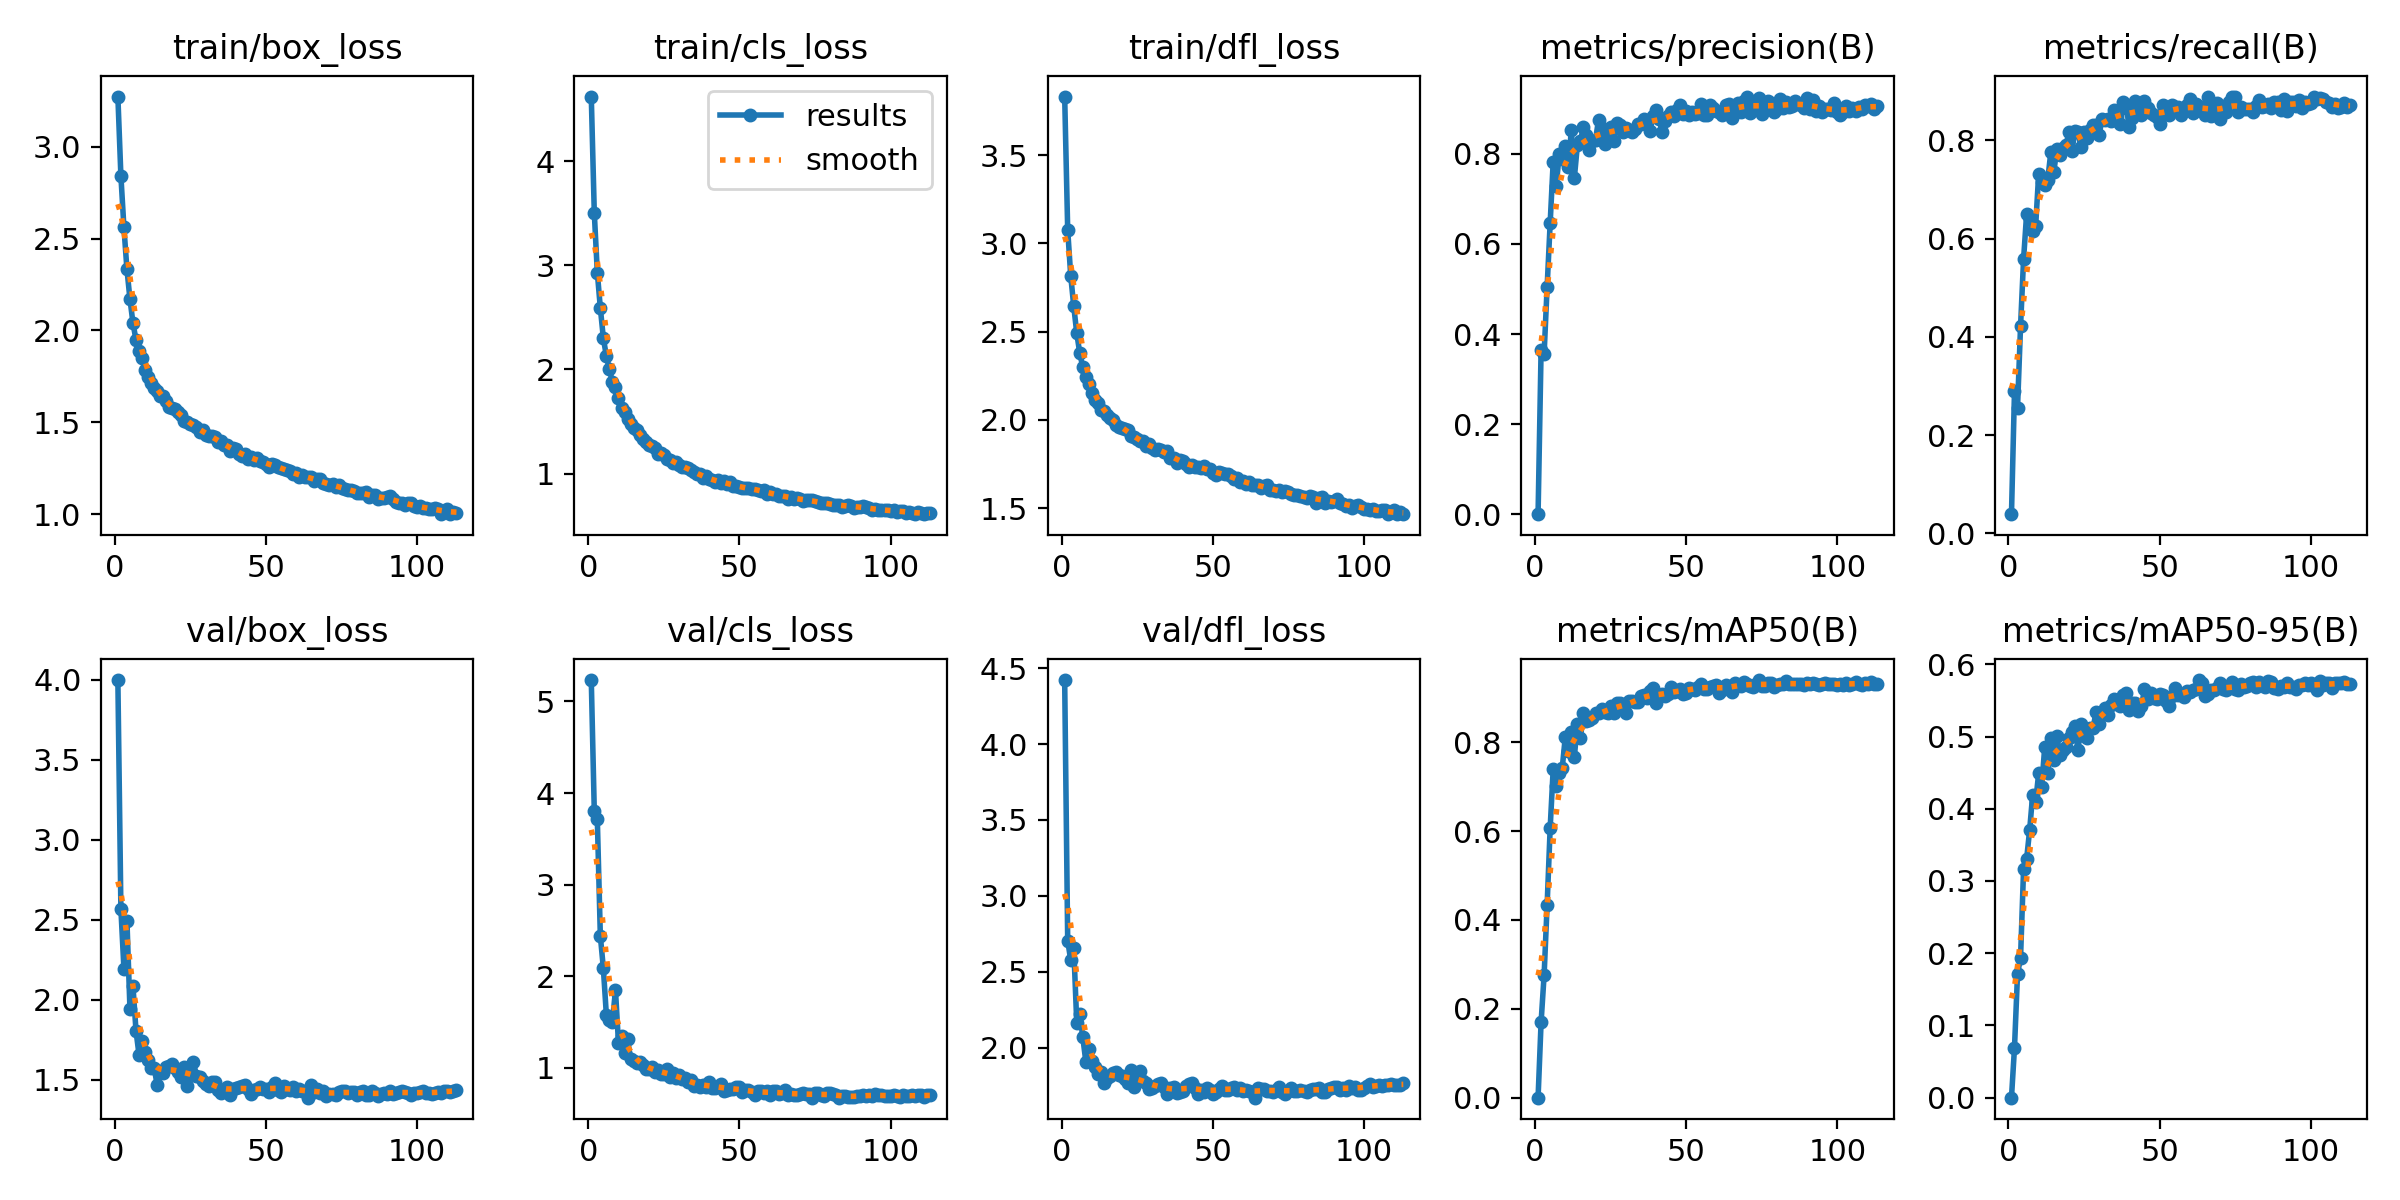

Data behind this chart, as committed beside it:
epoch, train/box_loss, train/cls_loss, train/dfl_loss, metrics/precision(B), metrics/recall(B), metrics/mAP50(B), metrics/mAP50-95(B), val/box_loss, val/cls_loss, val/dfl_loss, lr/pg0, lr/pg1, lr/pg2
1, 3.273, 4.62, 3.832, 0.00018, 0.03898, 0.00011, 4e-05, 3.999, 5.234, 4.422, 0.0004129, 0.0004129, 0.0004129
2, 2.841, 3.503, 3.076, 0.3648, 0.289, 0.1702, 0.06937, 2.568, 3.799, 2.706, 0.0008228, 0.0008228, 0.0008228
3, 2.561, 2.93, 2.817, 0.3561, 0.2554, 0.2761, 0.171, 2.196, 3.711, 2.576, 0.001226, 0.001226, 0.001226
4, 2.333, 2.589, 2.644, 0.5053, 0.4214, 0.4345, 0.1936, 2.493, 2.438, 2.659, 0.001219, 0.001219, 0.001219
5, 2.17, 2.3, 2.491, 0.6463, 0.5577, 0.607, 0.316, 1.941, 2.083, 2.161, 0.001219, 0.001219, 0.001219
6, 2.039, 2.128, 2.377, 0.7822, 0.6494, 0.7392, 0.33, 2.084, 1.571, 2.222, 0.001209, 0.001209, 0.001209
7, 1.948, 2, 2.298, 0.7294, 0.6407, 0.7017, 0.3701, 1.806, 1.519, 2.066, 0.001198, 0.001198, 0.001198
8, 1.888, 1.879, 2.244, 0.7985, 0.6145, 0.7313, 0.4188, 1.657, 1.5, 1.907, 0.001188, 0.001188, 0.001188
9, 1.851, 1.832, 2.202, 0.7879, 0.6258, 0.7424, 0.4097, 1.744, 1.847, 1.989, 0.001178, 0.001178, 0.001178
10, 1.787, 1.729, 2.151, 0.8176, 0.7315, 0.8117, 0.4492, 1.676, 1.267, 1.908, 0.001167, 0.001167, 0.001167
11, 1.744, 1.632, 2.115, 0.7696, 0.7161, 0.7808, 0.4301, 1.625, 1.349, 1.874, 0.001157, 0.001157, 0.001157
12, 1.712, 1.592, 2.093, 0.8529, 0.7094, 0.824, 0.4858, 1.572, 1.16, 1.825, 0.001147, 0.001147, 0.001147
13, 1.686, 1.528, 2.058, 0.7466, 0.7195, 0.7674, 0.4499, 1.575, 1.317, 1.838, 0.001137, 0.001137, 0.001137
14, 1.668, 1.481, 2.05, 0.8191, 0.7753, 0.8415, 0.4984, 1.468, 1.089, 1.763, 0.001126, 0.001126, 0.001126
15, 1.644, 1.441, 2.026, 0.8277, 0.7349, 0.8088, 0.4668, 1.547, 1.073, 1.798, 0.001116, 0.001116, 0.001116
16, 1.643, 1.417, 2.012, 0.8602, 0.783, 0.8659, 0.5008, 1.544, 1.05, 1.81, 0.001106, 0.001106, 0.001106
17, 1.617, 1.371, 1.998, 0.8426, 0.7704, 0.8483, 0.4748, 1.581, 1.059, 1.832, 0.001095, 0.001095, 0.001095
18, 1.582, 1.333, 1.97, 0.8086, 0.7841, 0.8507, 0.4819, 1.588, 1.026, 1.841, 0.001085, 0.001085, 0.001085
19, 1.575, 1.304, 1.958, 0.8288, 0.7896, 0.8538, 0.4849, 1.6, 0.9799, 1.819, 0.001075, 0.001075, 0.001075
20, 1.569, 1.278, 1.954, 0.8311, 0.8161, 0.8655, 0.4978, 1.575, 0.9889, 1.812, 0.001064, 0.001064, 0.001064
21, 1.558, 1.269, 1.95, 0.8756, 0.7786, 0.8649, 0.5067, 1.549, 1.011, 1.793, 0.001054, 0.001054, 0.001054
22, 1.54, 1.246, 1.944, 0.8565, 0.8187, 0.8757, 0.5139, 1.516, 0.9497, 1.765, 0.001044, 0.001044, 0.001044
23, 1.505, 1.187, 1.909, 0.8219, 0.8177, 0.8675, 0.4811, 1.58, 0.9729, 1.852, 0.001033, 0.001033, 0.001033
24, 1.5, 1.199, 1.901, 0.8449, 0.7854, 0.8653, 0.5177, 1.462, 0.9249, 1.74, 0.001023, 0.001023, 0.001023
25, 1.492, 1.176, 1.892, 0.8604, 0.8162, 0.8816, 0.5012, 1.548, 0.928, 1.814, 0.001013, 0.001013, 0.001013
26, 1.484, 1.142, 1.881, 0.8282, 0.805, 0.8664, 0.4986, 1.61, 0.9874, 1.843, 0.001002, 0.001002, 0.001002
27, 1.476, 1.132, 1.878, 0.8683, 0.8201, 0.8887, 0.5112, 1.526, 0.901, 1.782, 0.0009922, 0.0009922, 0.0009922
28, 1.447, 1.102, 1.85, 0.8634, 0.8309, 0.8893, 0.5122, 1.516, 0.9425, 1.766, 0.0009819, 0.0009819, 0.0009819
29, 1.46, 1.113, 1.865, 0.8489, 0.8316, 0.8813, 0.5344, 1.494, 0.8877, 1.728, 0.0009716, 0.0009716, 0.0009716
30, 1.433, 1.079, 1.84, 0.8576, 0.8115, 0.8657, 0.5175, 1.475, 0.9223, 1.73, 0.0009612, 0.0009612, 0.0009612
31, 1.427, 1.061, 1.831, 0.8535, 0.8441, 0.8938, 0.5341, 1.463, 0.8713, 1.745, 0.0009509, 0.0009509, 0.0009509
32, 1.428, 1.066, 1.833, 0.8481, 0.8416, 0.892, 0.5391, 1.484, 0.8877, 1.757, 0.0009406, 0.0009406, 0.0009406
33, 1.421, 1.055, 1.829, 0.8561, 0.8438, 0.8906, 0.5301, 1.486, 0.8418, 1.765, 0.0009303, 0.0009303, 0.0009303
34, 1.394, 1.037, 1.82, 0.8668, 0.8395, 0.8902, 0.5434, 1.44, 0.8594, 1.739, 0.00092, 0.00092, 0.00092
35, 1.398, 1.02, 1.825, 0.8658, 0.8607, 0.903, 0.5519, 1.42, 0.7966, 1.692, 0.0009097, 0.0009097, 0.0009097
36, 1.377, 0.9926, 1.787, 0.8777, 0.8478, 0.9053, 0.5493, 1.435, 0.8141, 1.732, 0.0008994, 0.0008994, 0.0008994
37, 1.375, 0.9925, 1.787, 0.8706, 0.8339, 0.8999, 0.542, 1.458, 0.7907, 1.743, 0.0008891, 0.0008891, 0.0008891
38, 1.345, 0.9536, 1.757, 0.8498, 0.8775, 0.9158, 0.5574, 1.406, 0.8094, 1.702, 0.0008787, 0.0008787, 0.0008787
39, 1.362, 0.9737, 1.771, 0.8848, 0.8654, 0.9213, 0.5598, 1.441, 0.7893, 1.708, 0.0008684, 0.0008684, 0.0008684
40, 1.353, 0.9457, 1.768, 0.8964, 0.8281, 0.889, 0.5363, 1.45, 0.8377, 1.712, 0.0008581, 0.0008581, 0.0008581
41, 1.328, 0.9391, 1.752, 0.8782, 0.8458, 0.9051, 0.5461, 1.452, 0.7798, 1.744, 0.0008478, 0.0008478, 0.0008478
42, 1.315, 0.916, 1.734, 0.849, 0.8794, 0.9091, 0.547, 1.463, 0.7793, 1.758, 0.0008375, 0.0008375, 0.0008375
43, 1.325, 0.9383, 1.745, 0.8735, 0.8581, 0.9044, 0.5349, 1.468, 0.8037, 1.764, 0.0008272, 0.0008272, 0.0008272
44, 1.3, 0.9091, 1.733, 0.8829, 0.851, 0.908, 0.5416, 1.443, 0.8165, 1.734, 0.0008169, 0.0008169, 0.0008169
45, 1.312, 0.9295, 1.736, 0.892, 0.8796, 0.9253, 0.5659, 1.414, 0.7417, 1.692, 0.0008066, 0.0008066, 0.0008066
46, 1.295, 0.8977, 1.725, 0.8839, 0.8661, 0.9121, 0.5523, 1.434, 0.751, 1.718, 0.0007962, 0.0007962, 0.0007962
47, 1.304, 0.9159, 1.737, 0.8971, 0.8558, 0.9143, 0.5598, 1.441, 0.7645, 1.708, 0.0007859, 0.0007859, 0.0007859
48, 1.287, 0.8827, 1.719, 0.9078, 0.8514, 0.9197, 0.5535, 1.453, 0.764, 1.736, 0.0007756, 0.0007756, 0.0007756
49, 1.285, 0.8789, 1.72, 0.8882, 0.8467, 0.9096, 0.5524, 1.444, 0.7844, 1.719, 0.0007653, 0.0007653, 0.0007653
50, 1.272, 0.8697, 1.698, 0.8941, 0.834, 0.9103, 0.5582, 1.444, 0.7913, 1.693, 0.000755, 0.000755, 0.000755
51, 1.259, 0.8619, 1.688, 0.8865, 0.8722, 0.9218, 0.5579, 1.427, 0.7341, 1.705, 0.0007447, 0.0007447, 0.0007447
52, 1.272, 0.8598, 1.704, 0.8927, 0.8559, 0.9204, 0.5495, 1.453, 0.7508, 1.724, 0.0007344, 0.0007344, 0.0007344
53, 1.266, 0.863, 1.698, 0.8874, 0.8519, 0.9184, 0.5421, 1.483, 0.7589, 1.747, 0.0007241, 0.0007241, 0.0007241
54, 1.259, 0.8566, 1.692, 0.8906, 0.8726, 0.9249, 0.5554, 1.436, 0.7336, 1.722, 0.0007137, 0.0007137, 0.0007137
55, 1.249, 0.8548, 1.691, 0.9106, 0.8675, 0.9304, 0.5672, 1.423, 0.7017, 1.722, 0.0007034, 0.0007034, 0.0007034
56, 1.246, 0.8428, 1.685, 0.8871, 0.8682, 0.9206, 0.5572, 1.462, 0.7453, 1.734, 0.0006931, 0.0006931, 0.0006931
57, 1.238, 0.8352, 1.665, 0.8861, 0.8517, 0.919, 0.5591, 1.445, 0.7435, 1.737, 0.0006828, 0.0006828, 0.0006828
58, 1.234, 0.8391, 1.668, 0.908, 0.8627, 0.9251, 0.5547, 1.438, 0.7267, 1.718, 0.0006725, 0.0006725, 0.0006725
59, 1.216, 0.8011, 1.645, 0.9023, 0.8729, 0.9275, 0.5629, 1.454, 0.7401, 1.734, 0.0006622, 0.0006622, 0.0006622
60, 1.222, 0.8261, 1.654, 0.8957, 0.8831, 0.9282, 0.5621, 1.432, 0.7042, 1.713, 0.0006519, 0.0006519, 0.0006519
... 53 more rows
